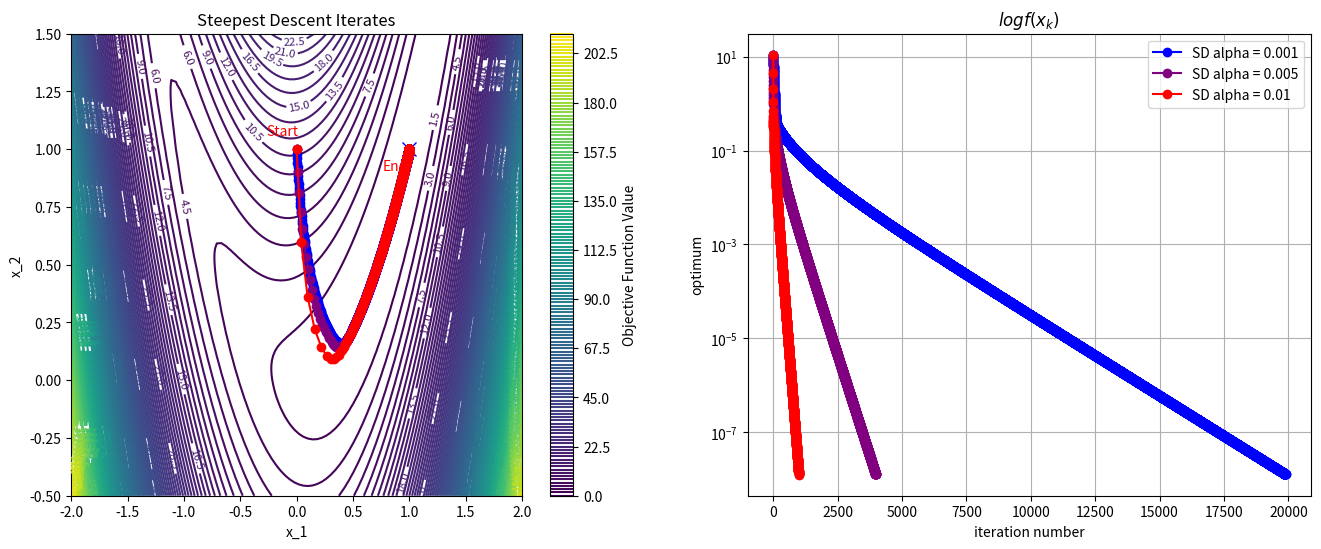

This chart was generated by the following Python code:

import numpy as np
import matplotlib.pyplot as plt

# Define the objective function and its gradient and Hessian

def f2(x, y):
    return (1-x)**2+10*(y-x*x)**2

def grad_f2(x, y):
    """Gradient of f"""
    grad_x = -2*(1-x)-40*(y-x*x)*x
    grad_y = 20 * (y - x*x)
    return np.array([grad_x, grad_y])

def hess_f(x, y):
    """Hessian of f"""
    h11 = 2 + 80*x*x-40*(y-x*x)
    h12 = -40*x
    h22 = 20
    return np.array([[h11, h12],
                     [h12, h22]])



# Newton's Method
def newtons_method(start, tol=1e-6, max_iter=50):
    x = np.array(start, dtype=float)
    iterates = [x.copy()]
    optimal_values=[f2(x[0],x[1])]
    
    for _ in range(max_iter):
        grad = grad_f2(x[0], x[1])
        hess = hess_f(x[0], x[1])
        
        # Newton step: x_new = x - H_inv * grad
        step = np.linalg.solve(hess, grad)
        x -= step
        
        iterates.append(x.copy())
        optimal_values.append(f2(x[0],x[1]))
        
        # Convergence check
        if np.linalg.norm(step) < tol:
            break
    
    return x, iterates, optimal_values

# Steepest Descent
def steepest_descent(start, alpha=0.00001,tol=1e-4, max_iter=20000):
    x = np.array(start, dtype=float)
    iterates = [x.copy()]
    optimal_values=[f2(x[0],x[1])]
    for _ in range(max_iter):
        grad = grad_f2(x[0], x[1])
        
        # Newton step: x_new = x - H_inv * grad
        x -= alpha*grad
        
        iterates.append(x.copy())
        optimal_values.append(f2(x[0],x[1]))
        
        # Convergence check
        if np.linalg.norm(grad) < tol:
            break
    
    return x, iterates, optimal_values


# Plotting
x = np.linspace(-2, 2, 100)
y = np.linspace(-0.5, 1.5, 100)
X, Y = np.meshgrid(x, y)
Z = f2(X, Y)


fig, (ax1, ax2) = plt.subplots(1, 2, figsize=(16, 6));
# Contour plot of the objective function
contour = ax1.contour(X, Y, Z, levels=200, cmap="viridis")
ax1.clabel(contour, inline=True, fontsize=8)
plt.colorbar(contour, label="Objective Function Value")

# Plot the iterates
ax1.plot(1, 1, 'x', color="blue", markersize=10, label="True Optimum (1, 1)")


#######################################
# Run Newton's method 
start_point = [0, 1.0]
# optimum, iterates, optimal_values_nm  = newtons_method(start_point)
# Extract iterate points for plotting
# iterates = np.array(iterates)
# x_iterates_nm, y_iterates_nm = iterates[:, 0], iterates[:, 1]
# ax1.plot(x_iterates_nm, y_iterates_nm, 'o-', color="green", label="NM Iterates")

#######################################
# Steepest Descent 
optimum, iterates, optimal_values_pt1 = steepest_descent(start_point,alpha=0.001)
# Extract iterate points for plotting
iterates = np.array(iterates)
x_iterates, y_iterates = iterates[:, 0], iterates[:, 1]
ax1.plot(x_iterates, y_iterates, 'o-', color="blue", label="SD Iterates alpha=0.001")


#######################################
# Steepest Descent 
optimum, iterates, optimal_values_pt5 = steepest_descent(start_point,alpha=0.005)
# Extract iterate points for plotting
iterates = np.array(iterates)
x_iterates, y_iterates = iterates[:, 0], iterates[:, 1]
ax1.plot(x_iterates, y_iterates, 'o-', color="purple", label="SD Iterates alpha=0.005")

#######################################
# Steepest Descent 
optimum, iterates, optimal_values_1 = steepest_descent(start_point,alpha=0.020)
# Extract iterate points for plotting
iterates = np.array(iterates)
x_iterates, y_iterates = iterates[:, 0], iterates[:, 1]
ax1.plot(x_iterates, y_iterates, 'o-', color="red", label="SD Iterates alpha=0.01")

# Annotate start and end points
ax1.annotate("Start", (x_iterates[0], y_iterates[0]), textcoords="offset points", xytext=(-10, 10), ha="center", color="red")
ax1.annotate("End", (x_iterates[-1], y_iterates[-1]), textcoords="offset points", xytext=(-10, -15), ha="center", color="red")

# Labels and legend
ax1.set_xlabel("x_1")
ax1.set_ylabel("x_2")
ax1.set_title("Steepest Descent Iterates")


ax2.plot(range(0,len(optimal_values_pt1)),optimal_values_pt1,  'o-', color="blue", label="SD alpha = 0.001")
ax2.plot(range(0,len(optimal_values_pt5)),optimal_values_pt5,  'o-', color="purple", label="SD alpha = 0.005")
ax2.plot(range(0,len(optimal_values_1)),optimal_values_1,  'o-', color="red", label="SD alpha = 0.01")
# ax2.plot(range(0,len(optimal_values_nm)),optimal_values_nm,  'o-', color="green", label="Newton Method")
plt.xlabel("iteration number")
plt.ylabel("optimum")
ax2.set_title("$log f(x_k)$")
plt.legend()
plt.yscale('log')
plt.grid(True)
plt.show()
